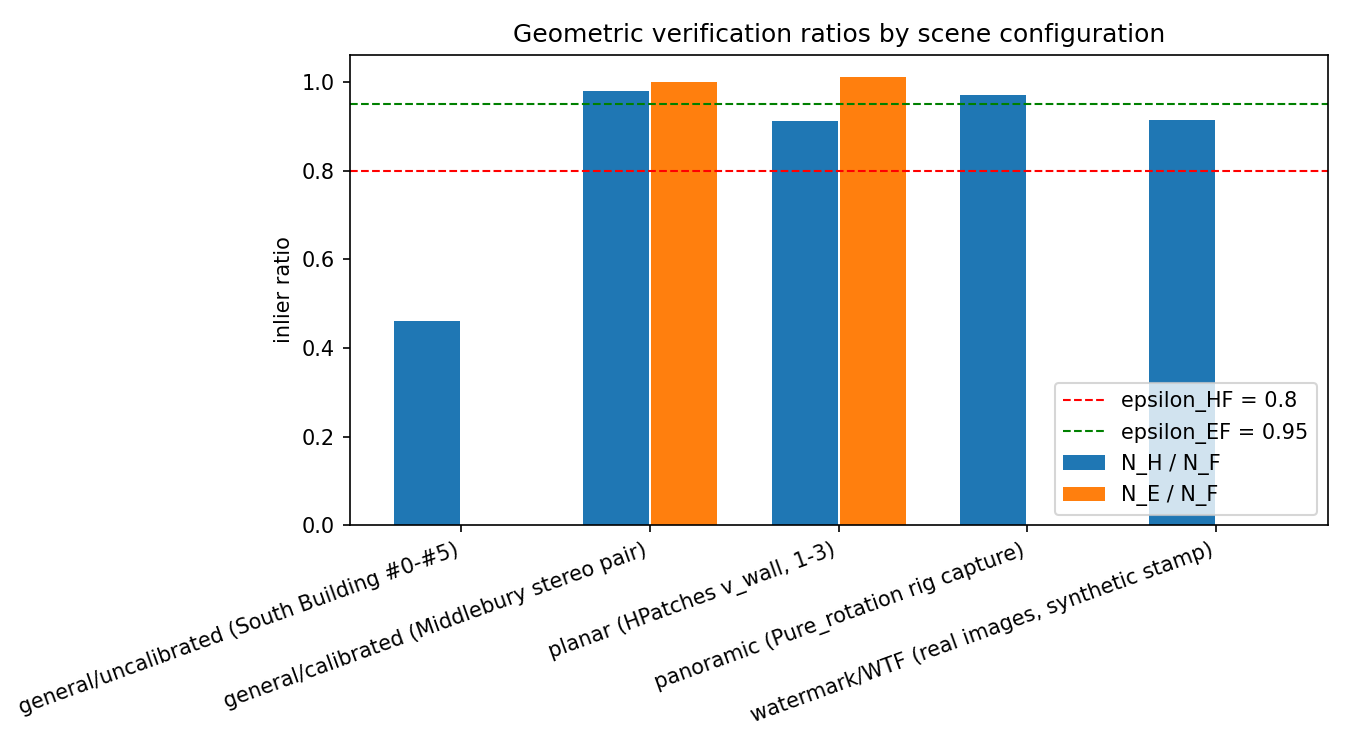

Data behind this chart, as committed beside it:
label, num_matches, config, N_F, N_E, N_H, E_F_ratio, H_F_ratio, H_E_ratio, is_watermark, border_ratio, translation_inlier_ratio
general/uncalibrated (South Building #0-…, 143, UNCALIBRATED, 26, , 12, , 0.4615, , False, 0.07692, 
general/calibrated (Middlebury stereo pa…, 1871, PLANAR_OR_PANORAMIC, 1842, 1845, 1807, 1.002, 0.981, 0.9794, False, 0.3707, 
planar (HPatches v_wall, 1-3), 529, PLANAR_OR_PANORAMIC, 492, 498.0, 449, 1.012, 0.9126, 0.9016, False, 0.2129, 
panoramic (Pure_rotation rig capture), 152, PLANAR_OR_PANORAMIC, 139, , 135, , 0.9712, , False, 0.09353, 
watermark/WTF (real images, synthetic st…, 98, PLANAR_OR_PANORAMIC, 58, , 53, , 0.9138, , True, 0.9138, 0.8966
